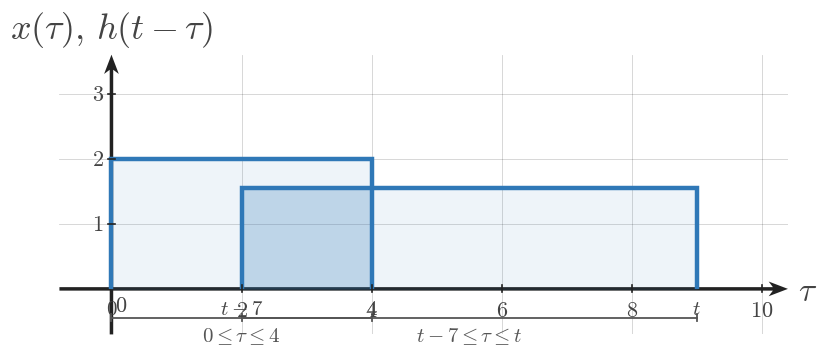

This chart was generated by the following Python code: (Note: this script raises an exception after producing the figure.)
import numpy as np
import matplotlib.pyplot as plt
from matplotlib.patches import Rectangle


plt.rcParams.update({
    "mathtext.fontset": "cm",
    "font.family": "serif",
})

SIGNAL_COLOR = "#2f78b7"
AXIS_COLOR = "#222222"
LABEL_COLOR = "#444444"
TICK_LABEL_COLOR = "#444444"
GRID_COLOR = "#000000"
GUIDE_COLOR = "#777777"
ANNOTATION_COLOR = "#555555"

SIGNAL_LW = 3.2
AXIS_LW = 1.4
TICK_LW = 1.2
GRID_LW = 0.6
GUIDE_LW = 1.5

TICK_LABEL_SIZE = 16
AXIS_LABEL_SIZE = 24
TOP_LABEL_SIZE = 26
ANNOTATION_SIZE = 15

TICK_HALF_LEN = 0.055

OPEN_MARKER_SIZE = 9
CLOSED_MARKER_SIZE = 8
ENDPOINT_EDGEWIDTH = 2.3

DEFAULT_FIGSIZE = (9.12, 7.68)
SQUARE_FIGSIZE = (5.6, 5.6)
DPI = 160

AXIS_ARROW_KW = dict(
    angles="xy",
    scale_units="xy",
    scale=1,
    width=0.0048,
    headwidth=4.2,
    headlength=5.5,
    headaxislength=4.3,
    color=AXIS_COLOR,
    pivot="tail",
    clip_on=False,
)


def math_label(value):
    if isinstance(value, str):
        return value
    if abs(value - int(value)) < 1e-9:
        return rf"${int(value)}$"
    return rf"${value:g}$"


def new_ct_figure(*, square=False, dpi=DPI):
    figsize = SQUARE_FIGSIZE if square else DEFAULT_FIGSIZE
    return plt.subplots(figsize=figsize, dpi=dpi)


def setup_ct_signal_axes(
    ax,
    *,
    xlim,
    ylim,
    xticks,
    yticks,
    x_axis_label=r"$t$",
    y_axis_label=r"$x(t)$",
    show_grid=True,
    show_origin=True,
    y_tick_label_side="left",
    equal_aspect=True,
):
    ax.set_xlim(*xlim)
    ax.set_ylim(*ylim)

    if equal_aspect:
        ax.set_aspect("equal", adjustable="box")

    ax.set_xticks(xticks)
    ax.set_yticks(yticks)

    if show_grid:
        ax.grid(True, linewidth=GRID_LW, alpha=0.18, color=GRID_COLOR)
        ax.set_axisbelow(True)

    for spine in ax.spines.values():
        spine.set_visible(False)

    ax.tick_params(left=False, bottom=False, labelleft=False, labelbottom=False)

    x_axis_start, x_axis_end = xlim
    y_axis_start, y_axis_end = ylim

    ax.quiver(x_axis_start, 0, x_axis_end - x_axis_start, 0, **AXIS_ARROW_KW)
    ax.quiver(0, y_axis_start, 0, y_axis_end - y_axis_start, **AXIS_ARROW_KW)

    for t in xticks:
        if abs(t) < 1e-12:
            continue
        ax.plot([t, t], [-TICK_HALF_LEN, TICK_HALF_LEN],
                color=AXIS_COLOR, lw=TICK_LW, zorder=5)
        ax.text(t, -0.16, math_label(t),
                fontsize=TICK_LABEL_SIZE, ha="center", va="top",
                color=TICK_LABEL_COLOR, zorder=6)

    for y in yticks:
        if abs(y) < 1e-12:
            continue
        ax.plot([-TICK_HALF_LEN, TICK_HALF_LEN], [y, y],
                color=AXIS_COLOR, lw=TICK_LW, zorder=5)
        if y_tick_label_side == "right":
            ax.text(0.12, y, math_label(y),
                    fontsize=TICK_LABEL_SIZE, ha="left", va="center",
                    color=TICK_LABEL_COLOR, zorder=6)
        else:
            ax.text(-0.12, y, math_label(y),
                    fontsize=TICK_LABEL_SIZE, ha="right", va="center",
                    color=TICK_LABEL_COLOR, zorder=6)

    if show_origin:
        ax.text(0.06, -0.08, r"$0$",
                fontsize=TICK_LABEL_SIZE, ha="left", va="top",
                color=TICK_LABEL_COLOR, zorder=6)

    x_pad = 0.08 * (xlim[1] - xlim[0]) / 6
    y_pad = 0.08 * (ylim[1] - ylim[0]) / 4

    ax.text(x_axis_end + x_pad, -0.03, x_axis_label,
            fontsize=AXIS_LABEL_SIZE, ha="left", va="center",
            color=LABEL_COLOR, clip_on=False)
    ax.text(0, y_axis_end + y_pad, y_axis_label,
            fontsize=TOP_LABEL_SIZE, ha="center", va="bottom",
            color=LABEL_COLOR, clip_on=False)


def plot_signal(ax, t, x, *, lw=SIGNAL_LW, color=SIGNAL_COLOR, zorder=4):
    ax.plot(
        t,
        x,
        color=color,
        linewidth=lw,
        solid_capstyle="butt",
        solid_joinstyle="miter",
        zorder=zorder,
    )


def plot_smooth_signal(ax, t, x, *, lw=2.35, color=SIGNAL_COLOR, zorder=4):
    ax.plot(
        t,
        x,
        color=color,
        linewidth=lw,
        solid_capstyle="round",
        zorder=zorder,
    )


def draw_open_endpoint(ax, t0, x0):
    ax.plot(
        t0,
        x0,
        marker="o",
        markersize=OPEN_MARKER_SIZE,
        markerfacecolor="white",
        markeredgecolor=SIGNAL_COLOR,
        markeredgewidth=ENDPOINT_EDGEWIDTH,
        linestyle="None",
        zorder=6,
    )


def draw_closed_endpoint(ax, t0, x0):
    ax.plot(
        t0,
        x0,
        marker="o",
        markersize=CLOSED_MARKER_SIZE,
        markerfacecolor=SIGNAL_COLOR,
        markeredgecolor=SIGNAL_COLOR,
        markeredgewidth=ENDPOINT_EDGEWIDTH,
        linestyle="None",
        zorder=6,
    )


def draw_dotted_guide(ax, x_values, y_values):
    ax.plot(
        x_values,
        y_values,
        color=GUIDE_COLOR,
        linewidth=GUIDE_LW,
        linestyle=(0, (1.1, 2.4)),
        zorder=3,
    )


def draw_rect_pulse(
    ax,
    left,
    right,
    height,
    *,
    baseline=0.0,
    color=SIGNAL_COLOR,
    lw=SIGNAL_LW,
    fill=False,
    fill_alpha=0.12,
    fill_color=SIGNAL_COLOR,
    zorder=4,
):
    if right < left:
        left, right = right, left

    xs = [left, left, right, right]
    ys = [baseline, baseline + height, baseline + height, baseline]
    plot_signal(ax, xs, ys, lw=lw, color=color, zorder=zorder)

    if fill:
        ax.fill_between(
            [left, right],
            baseline + height,
            baseline,
            color=fill_color,
            alpha=fill_alpha,
            zorder=zorder - 1,
        )


def draw_support_bracket(ax, start, end, y=-0.38, *, label=None, color=ANNOTATION_COLOR, label_offset=-0.12):
    ax.plot([start, end], [y, y], color=color, linewidth=1.3, zorder=5)
    ax.plot([start, start], [y - 0.06, y + 0.06], color=color, linewidth=1.3, zorder=5)
    ax.plot([end, end], [y - 0.06, y + 0.06], color=color, linewidth=1.3, zorder=5)
    if label is not None:
        ax.text(
            (start + end) / 2,
            y + label_offset,
            label,
            fontsize=ANNOTATION_SIZE,
            ha="center",
            va="top",
            color=color,
        )


def draw_marker_line(ax, x, y0, y1, *, color=GUIDE_COLOR, linestyle=(0, (1.1, 2.4)), lw=GUIDE_LW, zorder=3):
    ax.plot([x, x], [y0, y1], color=color, linewidth=lw, linestyle=linestyle, zorder=zorder)


def draw_triangle_sketch(ax, *, x0, x1, x2, y_peak, label=None, branch_labels=None):
    plot_signal(ax, [x0, x1, x2], [0.0, y_peak, 0.0], lw=SIGNAL_LW, color=SIGNAL_COLOR, zorder=4)

    peak_label = rf"${y_peak:g}$" if label is None else label
    ax.text(
        x1,
        y_peak + 0.10,
        peak_label,
        fontsize=ANNOTATION_SIZE,
        ha="center",
        va="bottom",
        color=LABEL_COLOR,
    )

    if branch_labels:
        if len(branch_labels) > 0 and branch_labels[0]:
            ax.text(
                (x0 + x1) / 2,
                y_peak * 0.56,
                branch_labels[0],
                fontsize=ANNOTATION_SIZE,
                ha="center",
                va="bottom",
                color=LABEL_COLOR,
            )
        if len(branch_labels) > 1 and branch_labels[1]:
            ax.text(
                (x1 + x2) / 2,
                y_peak * 0.56,
                branch_labels[1],
                fontsize=ANNOTATION_SIZE,
                ha="center",
                va="bottom",
                color=LABEL_COLOR,
            )


def draw_t_axis(ax, *, y=0.0, xlim, breakpoints=None, labels=None, region_labels=None, axis_label=r"$t$"):
    x0, x1 = xlim
    ax.set_xlim(x0, x1)
    ax.set_ylim(min(-0.9, y - 0.9), max(0.9, y + 0.9))
    ax.axis("off")

    ax.plot([x0, x1], [y, y], color=AXIS_COLOR, lw=AXIS_LW, zorder=2)
    ax.annotate(
        "",
        xy=(x1, y),
        xytext=(x1 - 0.001, y),
        arrowprops=dict(
            arrowstyle="-|>",
            color=AXIS_COLOR,
            lw=AXIS_LW,
            shrinkA=0,
            shrinkB=0,
        ),
    )

    if breakpoints:
        for bp in breakpoints:
            ax.plot([bp, bp], [y - 0.055, y + 0.055], color=AXIS_COLOR, lw=TICK_LW, zorder=3)

    if labels:
        for bp, label in labels.items():
            ax.text(bp, y - 0.14, label, fontsize=TICK_LABEL_SIZE, ha="center", va="top", color=TICK_LABEL_COLOR)

    if region_labels:
        for xmid, text in region_labels:
            ax.text(xmid, y + 0.12, text, fontsize=ANNOTATION_SIZE, ha="center", va="bottom", color=LABEL_COLOR)

    ax.text(
        x1 + 0.08 * (x1 - x0),
        y - 0.02,
        axis_label,
        fontsize=AXIS_LABEL_SIZE,
        ha="left",
        va="center",
        color=LABEL_COLOR,
        clip_on=False,
    )


def save_figure(fig, output_path):
    fig.savefig(output_path, bbox_inches="tight", facecolor="white")

def _shade_interval(ax, left, right, height, *, baseline=0.0, alpha=0.16, color=SIGNAL_COLOR, zorder=2):
    ax.add_patch(Rectangle(
        (left, baseline),
        right - left,
        height - baseline,
        facecolor=color,
        edgecolor="none",
        alpha=alpha,
        zorder=zorder,
    ))


def _draw_text(ax, spec):
    ax.text(
        spec["x"],
        spec["y"],
        spec["text"],
        fontsize=spec.get("fontsize", 15),
        ha=spec.get("ha", "center"),
        va=spec.get("va", "center"),
        color=spec.get("color", LABEL_COLOR),
        clip_on=spec.get("clip_on", False),
        zorder=spec.get("zorder", 6),
    )


def _normalize_region_labels(region_labels):
    normalized = []
    for item in region_labels or []:
        if isinstance(item, dict):
            normalized.append((item["x"], item["text"]))
        else:
            normalized.append(item)
    return normalized


def render_overlap_panel(ax, cfg):
    setup_ct_signal_axes(
        ax,
        xlim=cfg["xlim"],
        ylim=cfg["ylim"],
        xticks=cfg["xticks"],
        yticks=cfg["yticks"],
        x_axis_label=cfg.get("x_axis_label", r"$	au$"),
        y_axis_label=cfg.get("y_axis_label", r"$x(	au),\,h(t-	au)$"),
        show_grid=cfg.get("show_grid", True),
        show_origin=cfg.get("show_origin", True),
        y_tick_label_side=cfg.get("y_tick_label_side", "left"),
        equal_aspect=cfg.get("equal_aspect", True),
    )

    fixed = cfg["fixed"]
    moving = cfg["moving"]

    draw_rect_pulse(
        ax,
        fixed["left"],
        fixed["right"],
        fixed["height"],
        baseline=fixed.get("baseline", 0.0),
        color=fixed.get("color", SIGNAL_COLOR),
        lw=fixed.get("lw", SIGNAL_LW),
        fill=True,
        fill_alpha=fixed.get("fill_alpha", 0.10),
        zorder=fixed.get("zorder", 4),
    )
    draw_rect_pulse(
        ax,
        moving["left"],
        moving["right"],
        moving["height"],
        baseline=moving.get("baseline", 0.0),
        color=moving.get("color", SIGNAL_COLOR),
        lw=moving.get("lw", SIGNAL_LW),
        fill=True,
        fill_alpha=moving.get("fill_alpha", 0.10),
        zorder=moving.get("zorder", 4),
    )

    overlap = cfg.get("overlap")
    if overlap:
        _shade_interval(
            ax,
            overlap["left"],
            overlap["right"],
            overlap.get("height", min(fixed["height"], moving["height"])),
            baseline=overlap.get("baseline", 0.0),
            alpha=overlap.get("alpha", 0.16),
            color=overlap.get("color", SIGNAL_COLOR),
            zorder=overlap.get("zorder", 2),
        )

    for spec in cfg.get("labels", []):
        _draw_text(ax, spec)

    for bracket in cfg.get("brackets", []):
        draw_support_bracket(
            ax,
            bracket["start"],
            bracket["end"],
            y=bracket.get("y", -0.38),
            label=bracket.get("label"),
            color=bracket.get("color", ANNOTATION_COLOR),
            label_offset=bracket.get("label_offset", -0.12),
        )

    for guide in cfg.get("guides", []):
        draw_dotted_guide(ax, guide["x"], guide["y"])

    for spec in cfg.get("edge_labels", []):
        _draw_text(ax, spec)


def render_timeline_scene(cfg):
    fig = plt.figure(figsize=cfg.get("figsize", DEFAULT_FIGSIZE), dpi=DPI)
    gs = fig.add_gridspec(
        2,
        1,
        height_ratios=cfg.get("height_ratios", [3.1, 1.0]),
        hspace=cfg.get("hspace", 0.28),
    )
    ax_top = fig.add_subplot(gs[0, 0])
    ax_bottom = fig.add_subplot(gs[1, 0])

    render_overlap_panel(ax_top, cfg["top_panel"])

    timeline = cfg["timeline"]
    draw_t_axis(
        ax_bottom,
        y=timeline.get("y", 0.0),
        xlim=timeline["xlim"],
        breakpoints=timeline.get("breakpoints", []),
        labels=timeline.get("labels"),
        region_labels=_normalize_region_labels(timeline.get("region_labels")),
        axis_label=timeline.get("axis_label", r"$t$"),
    )

    for spec in timeline.get("extra_text", []):
        _draw_text(ax_bottom, spec)

    save_figure(fig, cfg["image_output_path"])


def render_single_scene(cfg):
    fig, ax = plt.subplots(figsize=cfg.get("figsize", DEFAULT_FIGSIZE), dpi=DPI)
    render_overlap_panel(ax, cfg["panel"])
    save_figure(fig, cfg["image_output_path"])


def render_assembly_scene(cfg):
    fig = plt.figure(figsize=cfg.get("figsize", (10.2, 8.8)), dpi=DPI)
    gs = fig.add_gridspec(
        2,
        2,
        height_ratios=cfg.get("height_ratios", [1.0, 1.35]),
        hspace=cfg.get("hspace", 0.45),
        wspace=cfg.get("wspace", 0.30),
    )
    ax_x = fig.add_subplot(gs[0, 0])
    ax_h = fig.add_subplot(gs[0, 1])
    ax_y = fig.add_subplot(gs[1, :])

    for ax, panel in zip((ax_x, ax_h), cfg["inputs"]):
        setup_ct_signal_axes(
            ax,
            xlim=panel["xlim"],
            ylim=panel["ylim"],
            xticks=panel["xticks"],
            yticks=panel["yticks"],
            x_axis_label=panel.get("x_axis_label", r"$t$"),
            y_axis_label=panel["y_axis_label"],
            show_grid=panel.get("show_grid", True),
            show_origin=panel.get("show_origin", True),
            y_tick_label_side=panel.get("y_tick_label_side", "left"),
            equal_aspect=panel.get("equal_aspect", True),
        )
        draw_rect_pulse(
            ax,
            panel["left"],
            panel["right"],
            panel["height"],
            baseline=panel.get("baseline", 0.0),
            color=panel.get("color", SIGNAL_COLOR),
            lw=panel.get("lw", SIGNAL_LW),
            fill=True,
            fill_alpha=panel.get("fill_alpha", 0.10),
            zorder=panel.get("zorder", 4),
        )
        if panel.get("label"):
            ax.text(
                (panel["left"] + panel["right"]) / 2,
                panel["height"] + panel.get("label_offset", 0.14),
                panel["label"],
                fontsize=panel.get("label_size", 16),
                ha="center",
                va="bottom",
                color=panel.get("label_color", LABEL_COLOR),
            )
        if panel.get("interval_label"):
            draw_support_bracket(
                ax,
                panel["left"],
                panel["right"],
                y=panel.get("bracket_y", -0.38),
                label=panel["interval_label"],
                color=panel.get("bracket_color", ANNOTATION_COLOR),
                label_offset=panel.get("label_offset_below", -0.12),
            )
        for spec in panel.get("extra_text", []):
            _draw_text(ax, spec)

    output = cfg["output"]
    setup_ct_signal_axes(
        ax_y,
        xlim=output["xlim"],
        ylim=output["ylim"],
        xticks=output["xticks"],
        yticks=output["yticks"],
        x_axis_label=output.get("x_axis_label", r"$t$"),
        y_axis_label=output.get("y_axis_label", r"$y(t)$"),
        show_grid=output.get("show_grid", True),
        show_origin=output.get("show_origin", True),
        y_tick_label_side=output.get("y_tick_label_side", "left"),
        equal_aspect=output.get("equal_aspect", False),
    )

    if output.get("curve", False):
        plot_signal(
            ax_y,
            output["x_points"],
            output["y_points"],
            color=output.get("curve_color", SIGNAL_COLOR),
            lw=output.get("curve_lw", SIGNAL_LW),
        )

    for bp in output.get("breakpoints", []):
        ax_y.plot(
            [bp, bp],
            [-TICK_HALF_LEN, TICK_HALF_LEN],
            color=AXIS_COLOR,
            lw=TICK_LW,
            zorder=5,
        )
        if output.get("show_break_labels", True):
            ax_y.text(
                bp,
                output.get("break_label_y", -0.16),
                math_label(bp),
                fontsize=TICK_LABEL_SIZE,
                ha="center",
                va="top",
                color=TICK_LABEL_COLOR,
                zorder=6,
            )

    for spec in output.get("labels", []):
        _draw_text(ax_y, spec)

    for spec in output.get("extra_text", []):
        _draw_text(ax_y, spec)

    save_figure(fig, cfg["image_output_path"])


def main():
    kind = CONFIG["kind"]
    if kind == "timeline":
        render_timeline_scene(CONFIG)
    elif kind == "single":
        render_single_scene(CONFIG)
    elif kind == "assembly":
        render_assembly_scene(CONFIG)
    else:
        raise ValueError(f"Unknown render kind: {kind}")

CONFIG = {'kind': 'single',
 'slot_id': 'section-005',
 'section_title': 'Computing the Shrinking-Overlap Region',
 'image_output_path': '/home/jake/Developer/MA/PIPELINE/Electrical-and-Computer-Engineering/2-Build-Lessons/4-Image-Generation/1-Outputs/Continuous-Time-Signal-Processing/7.2--convolution-of-simple-signals-Images/images/l002-s005-te-section-005.png',
 'figsize': (9.4, 6.0),
 'panel': {'xlim': (-0.8, 10.4),
           'ylim': (-0.7, 3.6),
           'xticks': [0, 2, 4, 6, 8, 10],
           'yticks': [1, 2, 3],
           'x_axis_label': '$\\tau$',
           'y_axis_label': '$x(\\tau),\\,h(t-\\tau)$',
           'equal_aspect': True,
           'fixed': {'left': 0.0,
                     'right': 4.0,
                     'height': 2.0,
                     'label': '$x(\\tau)$',
                     'fill_alpha': 0.08},
           'moving': {'left': 2.0,
                      'right': 9.0,
                      'height': 1.55,
                      'label': '$h(t-\\tau)$',
                      'fill_alpha': 0.08},
           'overlap': {'left': 2.0,
                       'right': 4.0,
                       'height': 1.55,
                       'label': '$L(t)=4-(t-7)=11-t$',
                       'alpha': 0.18},
           'brackets': [{'start': 0.0, 'end': 4.0, 'y': -0.44, 'label': '$0\\leq \\tau\\leq 4$'},
                        {'start': 2.0, 'end': 9.0, 'y': -0.44, 'label': '$t-7\\leq \\tau\\leq t$'}],
           'edge_labels': [{'x': 0.0, 'y': -0.16, 'text': '$0$', 'fontsize': 15, 'va': 'top'},
                           {'x': 4.0, 'y': -0.16, 'text': '$4$', 'fontsize': 15, 'va': 'top'},
                           {'x': 2.0, 'y': -0.16, 'text': '$t-7$', 'fontsize': 15, 'va': 'top'},
                           {'x': 9.0, 'y': -0.16, 'text': '$t$', 'fontsize': 15, 'va': 'top'}]},
 'python_output_path': '/home/jake/Developer/MA/PIPELINE/Electrical-and-Computer-Engineering/2-Build-Lessons/4-Image-Generation/1-Outputs/Continuous-Time-Signal-Processing/7.2--convolution-of-simple-signals-Images/code/l002-s005-te-section-005.py',
 'slot_key': 'l002-s005-te-section-005',
 'lesson_index': 2,
 'lesson_title': 'Convolution of Unequal-Width Rectangular Pulses',
 'section_index': 5,
 'source_stage': 'tutorial-example',
 'image_slot_id': 'section-005',
 'template': 'shrinking-overlap-shaded-segment'}

if __name__ == '__main__':
    main()
